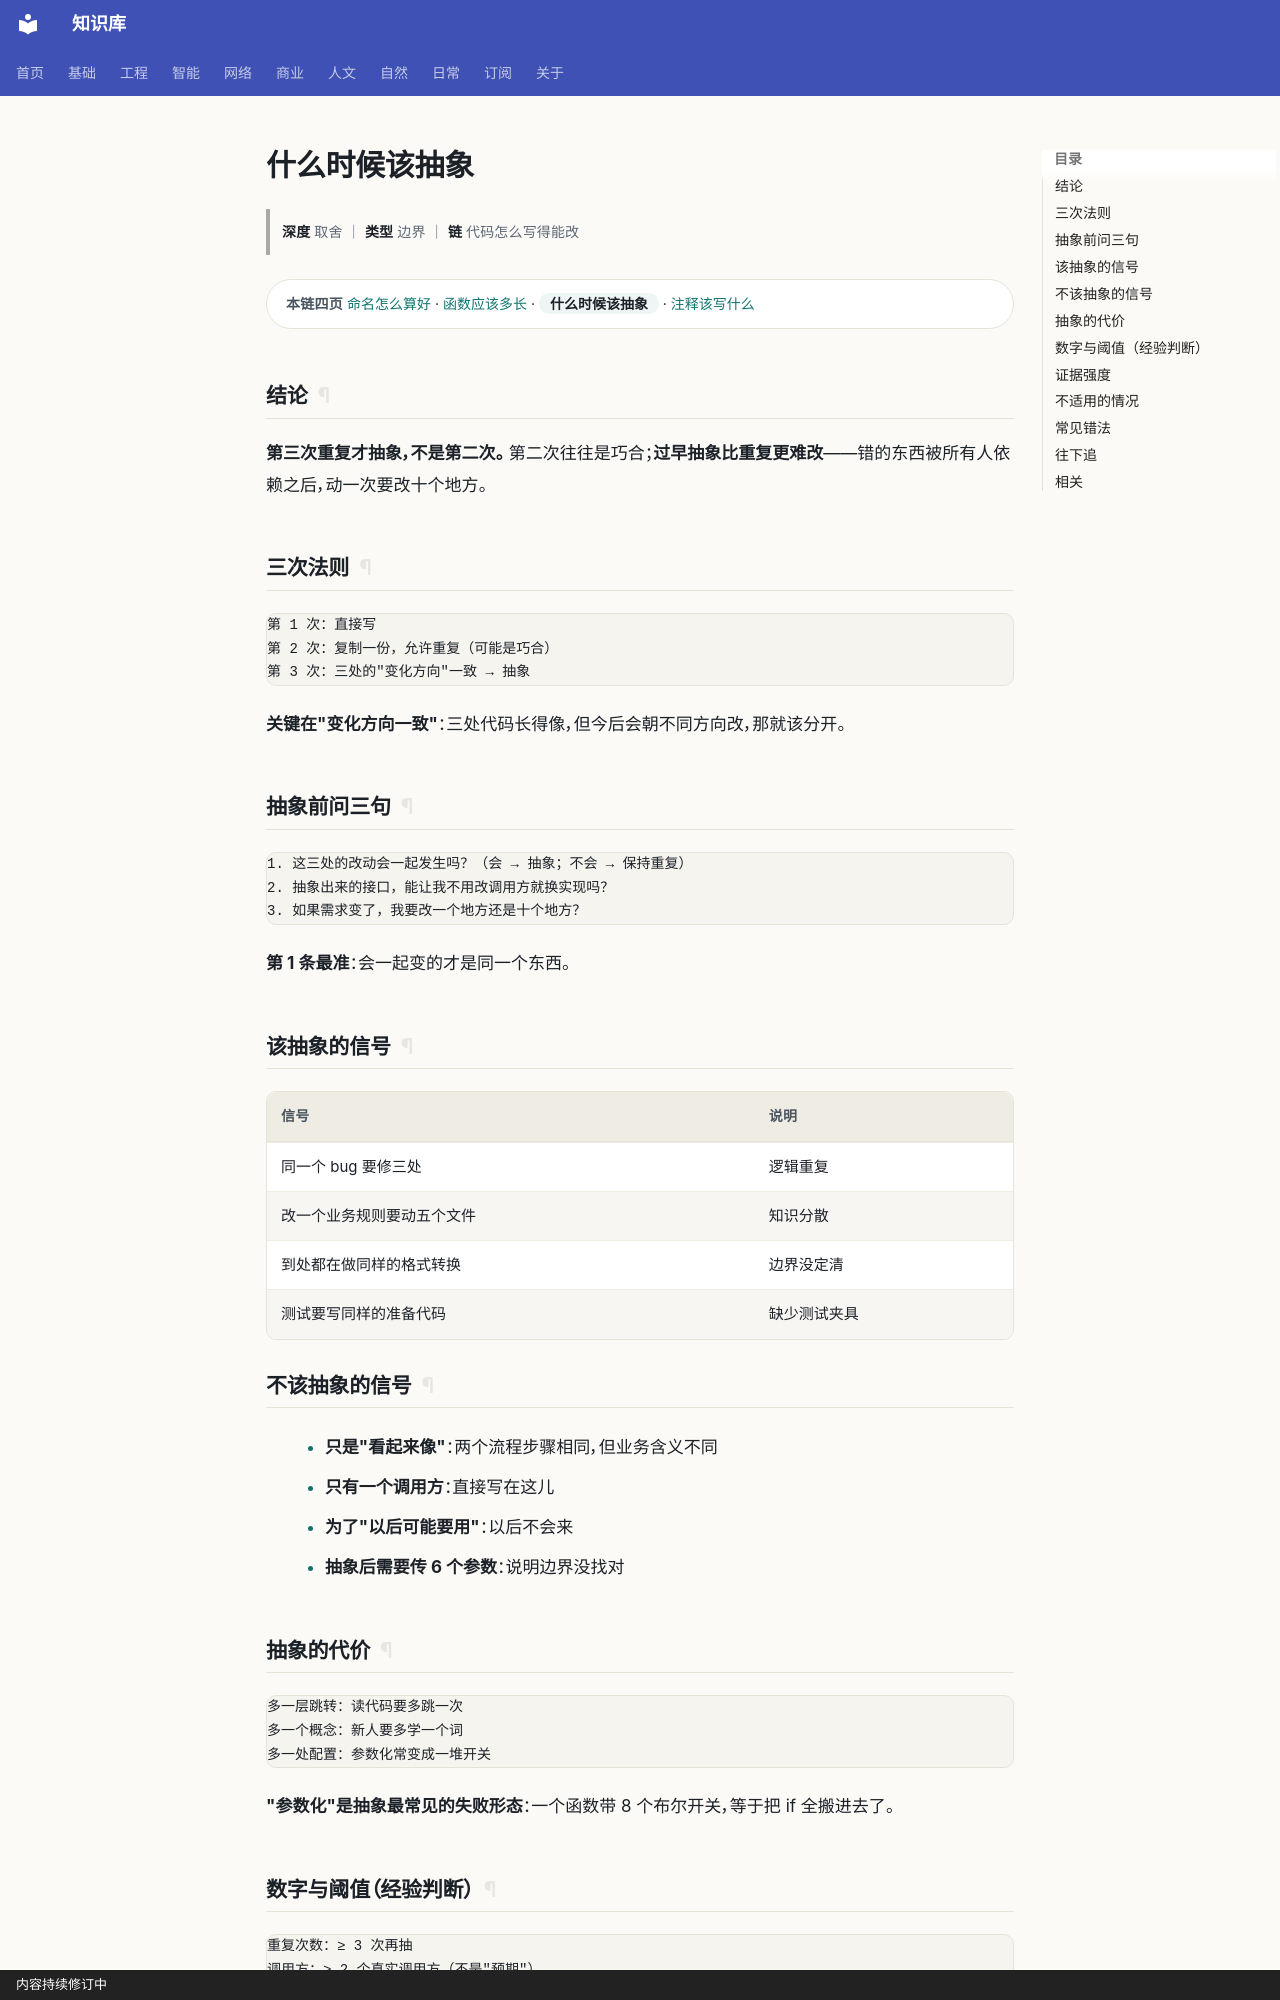

repository: gh503/kb · page: 工程/开发/什么时候该抽象/index.html · generator: mkdocs · copyright: 内容持续修订中

# 什么时候该抽象

> **深度** 取舍 ｜ **类型** 边界 ｜ **链** 代码怎么写得能改

<div class="kb-chain" markdown>
<span class="kb-chain__label">本链四页</span> [命名怎么算好](命名怎么算好.md) · [函数应该多长](函数应该多长.md) · <span class="kb-chain__now">什么时候该抽象</span> · [注释该写什么](注释该写什么.md)
</div>





## 结论

**第三次重复才抽象，不是第二次。**
第二次往往是巧合；**过早抽象比重复更难改**——错的东西被所有人依赖之后，动一次要改十个地方。

## 三次法则

```text
第 1 次：直接写
第 2 次：复制一份，允许重复（可能是巧合）
第 3 次：三处的"变化方向"一致 → 抽象
```

**关键在"变化方向一致"**：三处代码长得像，但今后会朝不同方向改，那就该分开。

## 抽象前问三句

```text
1. 这三处的改动会一起发生吗？（会 → 抽象；不会 → 保持重复）
2. 抽象出来的接口，能让我不用改调用方就换实现吗？
3. 如果需求变了，我要改一个地方还是十个地方？
```

**第 1 条最准**：会一起变的才是同一个东西。

## 该抽象的信号

| 信号 | 说明 |
| --- | --- |
| 同一个 bug 要修三处 | 逻辑重复 |
| 改一个业务规则要动五个文件 | 知识分散 |
| 到处都在做同样的格式转换 | 边界没定清 |
| 测试要写同样的准备代码 | 缺少测试夹具 |

## 不该抽象的信号

- **只是"看起来像"**：两个流程步骤相同，但业务含义不同
- **只有一个调用方**：直接写在这儿
- **为了"以后可能要用"**：以后不会来
- **抽象后需要传 6 个参数**：说明边界没找对
